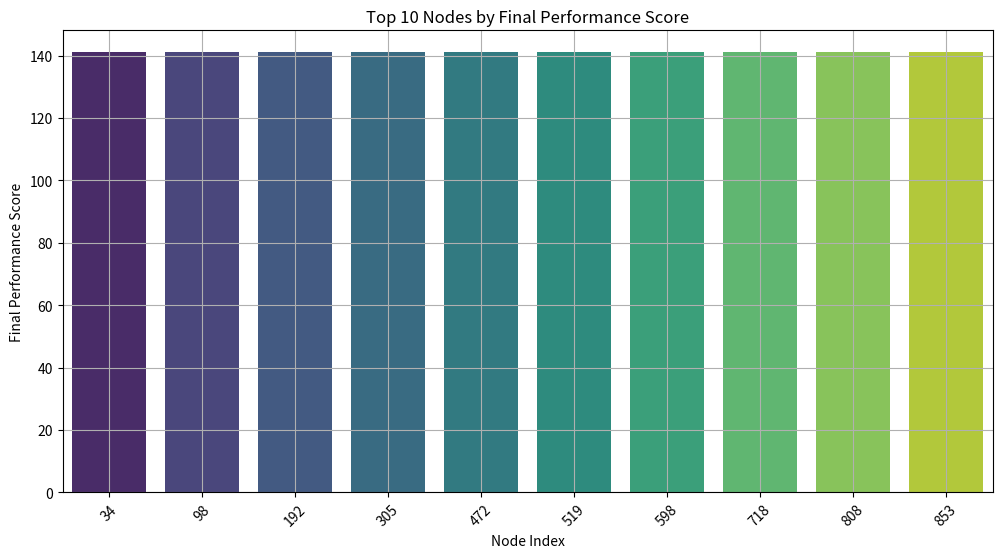
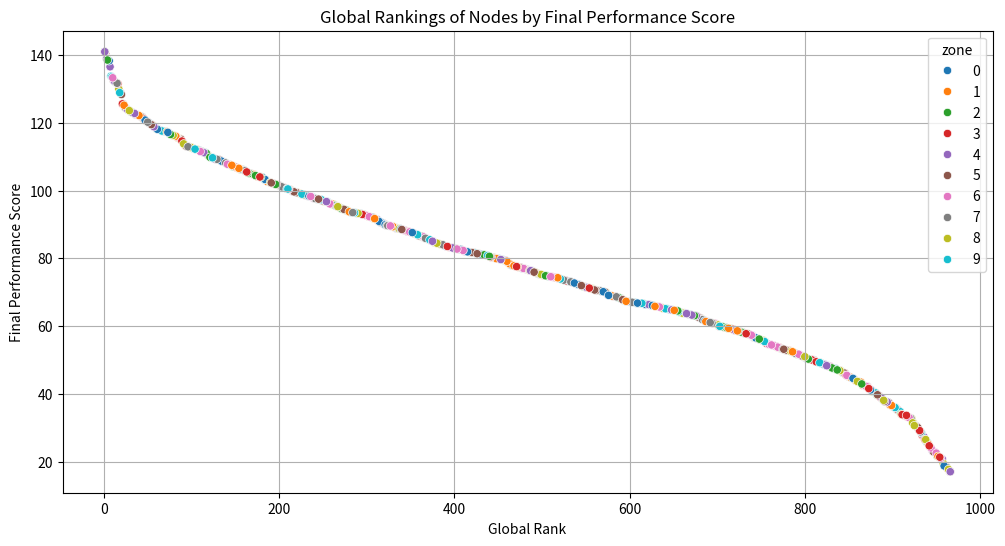
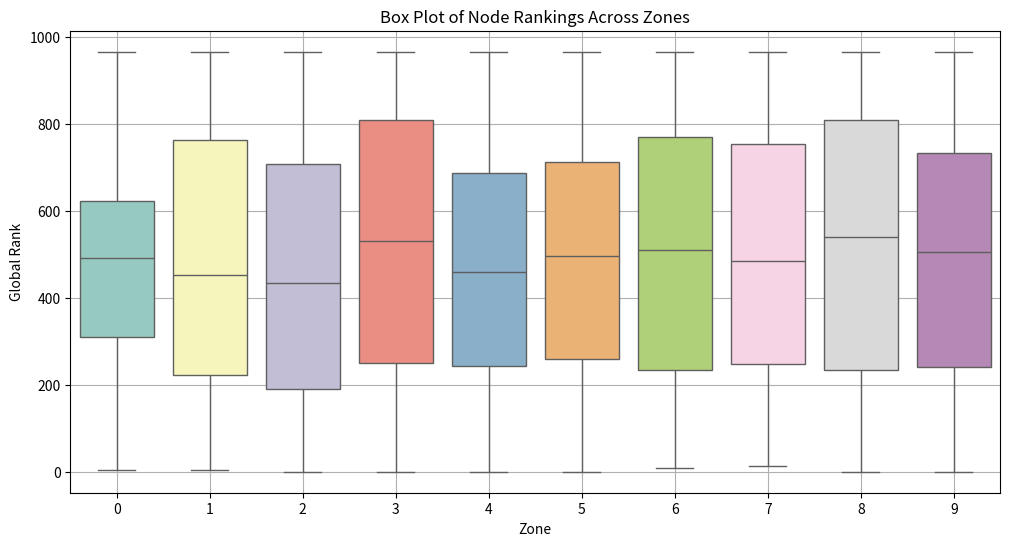
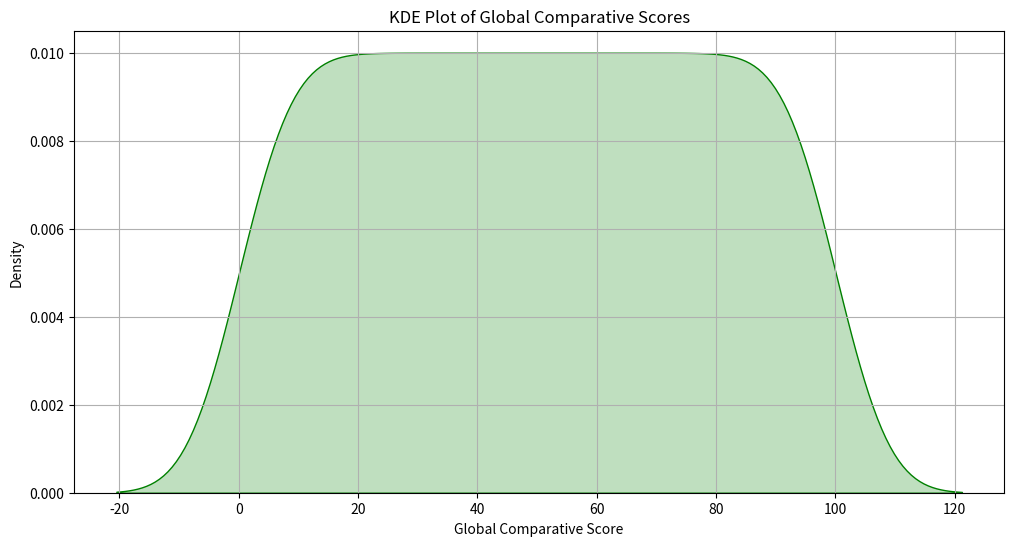
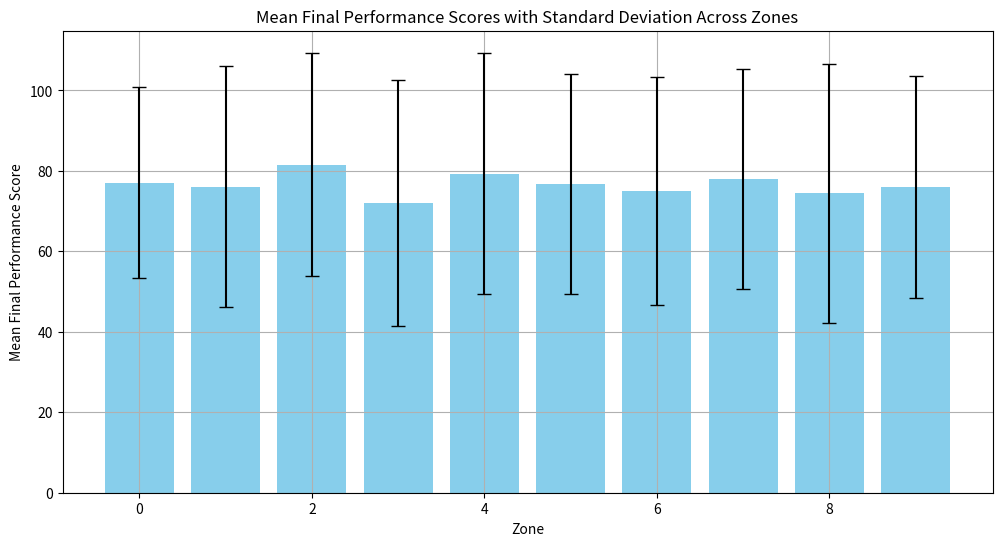
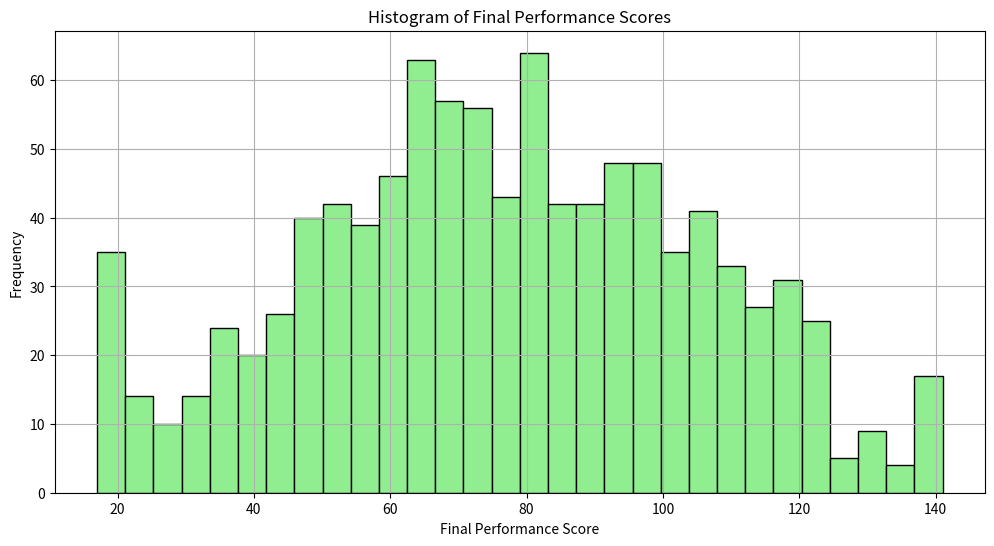
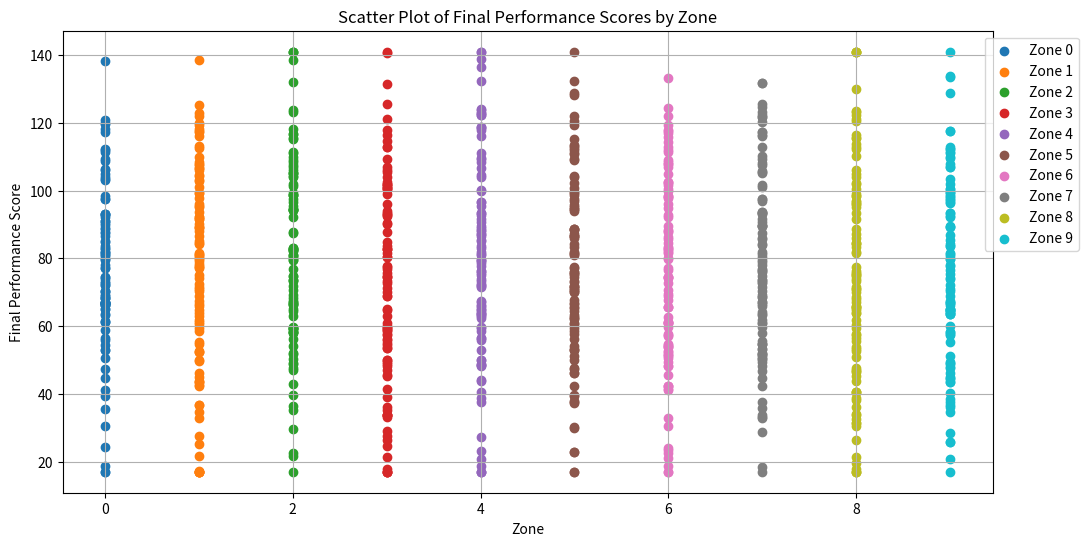
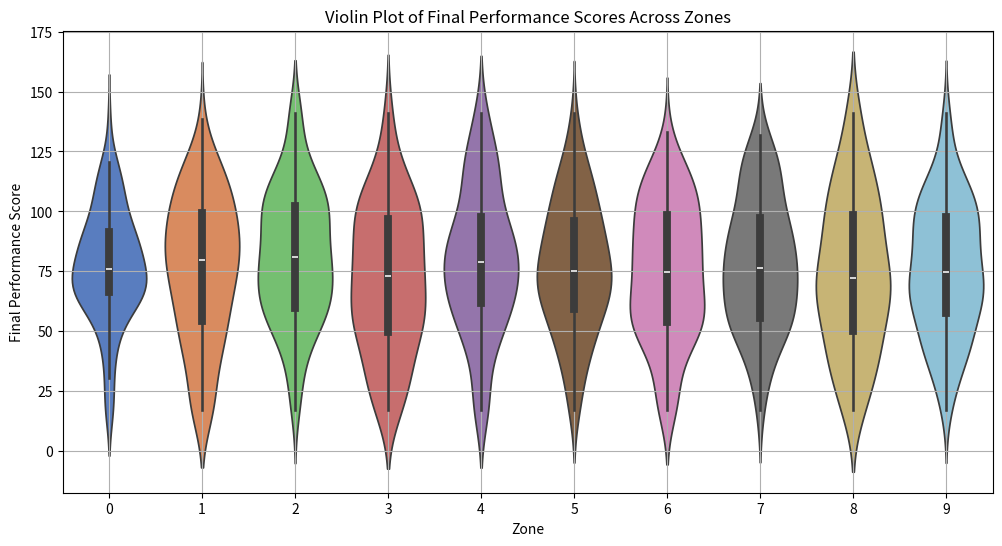
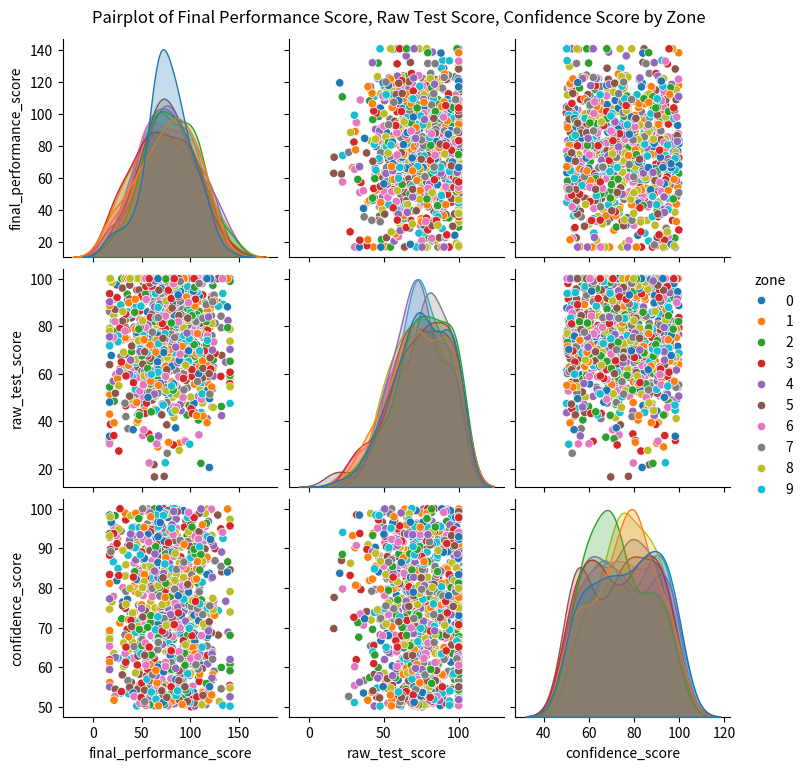
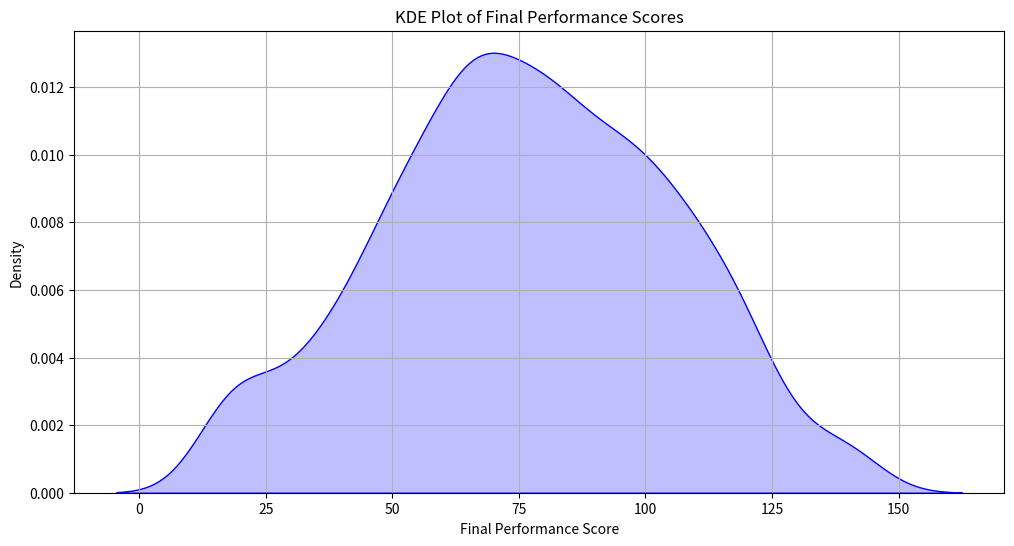

Here is the Python script that generated these plots, in order:
import numpy as np
import matplotlib.pyplot as plt
import pandas as pd
import logging
from scipy.stats import f_oneway
import seaborn as sns

# Configure logging
logging.basicConfig(level=logging.INFO, format='%(asctime)s - %(levelname)s - %(message)s')

# Number of nodes to simulate
num_nodes = 1000

# Define weights for each factor
weights = {
    'reliability': 0.30,
    'security': 0.25,
    'participation': 0.20,
    'endorsements': 0.15,
    'protocol_adherence': 0.10
}

logging.info("Generating synthetic performance data for nodes...")
# Generate synthetic performance data for nodes
performance_data = {
    'reliability': np.random.rand(num_nodes) * 100,
    'security': np.random.rand(num_nodes) * 100,
    'participation': np.random.rand(num_nodes) * 100,
    'endorsements': np.random.rand(num_nodes) * 100,
    'protocol_adherence': np.random.rand(num_nodes) * 100
}

# Convert to DataFrame for easier manipulation
df = pd.DataFrame(performance_data)

# Function to normalize scores
def normalize(scores):
    return (scores - scores.min()) / (scores.max() - scores.min()) * 100

logging.info("Normalizing performance data...")
# Normalize performance data
for factor in performance_data:
    df[f'norm_{factor}'] = normalize(df[factor])
    logging.debug(f'Normalized {factor} scores: {df[f"norm_{factor}"].head()}')

logging.info("Calculating confidence scores...")
# Calculate confidence scores
df['confidence_score'] = sum(weights[factor] * df[f'norm_{factor}'] for factor in weights)
logging.debug(f'Confidence scores: {df["confidence_score"].head()}')

logging.info("Simulating raw test scores...")
# Simulate raw test scores
df['raw_test_score'] = np.random.rand(num_nodes) * 100
logging.debug(f'Raw test scores: {df["raw_test_score"].head()}')

logging.info("Scaling raw test scores...")
# Scale raw test scores (assuming scale factor of 1 for simplicity)
df['scaled_test_score'] = df['raw_test_score']
logging.debug(f'Scaled test scores: {df["scaled_test_score"].head()}')

logging.info("Calculating adjusted evaluation scores...")
# Adjusted evaluation scores
for factor in performance_data:
    df[f'adjusted_{factor}_score'] = weights[factor] * df[f'norm_{factor}'] + weights[factor] * df['scaled_test_score']
    logging.debug(f'Adjusted {factor} scores: {df[f"adjusted_{factor}_score"].head()}')

# Calculate final adjusted evaluation score
df['final_adjusted_evaluation_score'] = df[[f'adjusted_{factor}_score' for factor in performance_data]].sum(axis=1)
logging.debug(f'Final adjusted evaluation scores: {df["final_adjusted_evaluation_score"].head()}')

logging.info("Calculating final performance scores...")
# Calculate final performance score
df['final_performance_score'] = (df['final_adjusted_evaluation_score'] + df['scaled_test_score']) / 2
logging.debug(f'Final performance scores: {df["final_performance_score"].head()}')

# Log initial performance score distribution
logging.info(f"Initial performance score distribution: \n{df['final_performance_score'].describe()}")

# Define performance bands
performance_bands = {
    'high': df[df['final_performance_score'] > df['final_performance_score'].quantile(0.75)],
    'medium': df[(df['final_performance_score'] > df['final_performance_score'].quantile(0.25)) & (df['final_performance_score'] <= df['final_performance_score'].quantile(0.75))],
    'low': df[df['final_performance_score'] <= df['final_performance_score'].quantile(0.25)]
}

logging.info("Assigning nodes to zones using hybrid strategy...")
# Assign nodes to zones using performance band randomization
num_zones = 10
for band in performance_bands:
    for i in range(num_zones):
        sampled_indices = performance_bands[band].sample(frac=1/num_zones).index
        df.loc[sampled_indices, 'zone'] = i

# Log the nodes in each zone after the hybrid assignment
for i in range(num_zones):
    logging.info(f"Nodes in zone {i}: {df[df['zone'] == i].index.tolist()}")

logging.info("Ranking nodes within zones...")
# Rank nodes within zones
df['zone_rank'] = df.groupby('zone')['final_performance_score'].rank(method="dense", ascending=False)
logging.debug(f'Zone ranks: {df["zone_rank"].head()}')

logging.info("Normalizing and adjusting scores within zones...")
# Normalize and adjust within zones
for factor in performance_data:
    df[f'zone_norm_{factor}'] = df.groupby('zone')[f'norm_{factor}'].transform(normalize)
    df[f'zone_adjusted_{factor}_score'] = weights[factor] * df[f'zone_norm_{factor}'] + weights[factor] * df['scaled_test_score']
    logging.debug(f'Zone adjusted {factor} scores: {df[f"zone_adjusted_{factor}_score"].head()}')

df['zone_final_adjusted_evaluation_score'] = df[[f'zone_adjusted_{factor}_score' for factor in performance_data]].sum(axis=1)
df['zone_final_performance_score'] = (df['zone_final_adjusted_evaluation_score'] + df['scaled_test_score']) / 2
logging.debug(f'Zone final performance scores: {df["zone_final_performance_score"].head()}')

logging.info("Calculating global ranks and scaling...")
# Global ranking and scaling
df['global_rank'] = df['zone_final_performance_score'].rank(method="dense", ascending=False)
logging.debug(f'Global ranks: {df["global_rank"].head()}')

logging.info("Calculating scaled scores and aggregate scores...")
# Calculate scaled scores
for factor in performance_data:
    df[f'scaled_{factor}_score'] = df['final_performance_score'] * weights[factor]
    logging.debug(f'Scaled {factor} scores: {df[f"scaled_{factor}_score"].head()}')

# Aggregate score
df['aggregate_score'] = df[[f'scaled_{factor}_score' for factor in performance_data]].sum(axis=1)
logging.debug(f'Aggregate scores: {df["aggregate_score"].head()}')

logging.info("Calculating percentile ranks and global comparative scores...")
# Percentile rank
df['percentile_rank'] = df['aggregate_score'].rank(pct=True) * 100
logging.debug(f'Percentile ranks: {df["percentile_rank"].head()}')

# Global comparative score
df['global_comparative_score'] = df['percentile_rank']
logging.debug(f'Global comparative scores: {df["global_comparative_score"].head()}')

logging.info("Predicting potential top performer nodes...")
potential_top_performers = df.nlargest(5, 'global_comparative_score')
logging.info(f"Potential top performer nodes: {potential_top_performers.index.tolist()}")
logging.info(f"Details of potential top performer nodes:\n{potential_top_performers[['confidence_score', 'raw_test_score', 'scaled_test_score', 'final_adjusted_evaluation_score', 'final_performance_score', 'zone', 'zone_rank', 'global_rank', 'aggregate_score', 'percentile_rank', 'global_comparative_score']]}")

logging.info("Selecting the top performer node...")
top_performer = potential_top_performers.iloc[0]

# Handle ties for top performer selection
if len(potential_top_performers) > 1:
    top_performer = potential_top_performers.loc[
        potential_top_performers['final_performance_score'].idxmax()]

# If still tied, consider dual top performers
dual_top_performers = potential_top_performers[potential_top_performers['final_performance_score'] == top_performer['final_performance_score']]
if len(dual_top_performers) > 1:
    logging.info("Dual top performers detected.")
    top_performer = dual_top_performers.iloc[0]  # Select the first one for simplicity

logging.info(f"Top performer node: {top_performer.name} with confidence score: {top_performer['confidence_score']}")
logging.info(f"Top performer node details: \n{top_performer}")

# Distribution of final performance scores across zones
zone_performance_summary = df.groupby('zone')['final_performance_score'].describe()
logging.info(f"Distribution of final performance scores across zones:\n{zone_performance_summary}")

# Additional statistics on final performance scores by zone
for i in range(num_zones):
    logging.info(f"Zone {i} - Mean final performance score: {zone_performance_summary.loc[i, 'mean']}, Standard Deviation: {zone_performance_summary.loc[i, 'std']}")

# Statistical analysis to test the significance of differences between zones
zone_scores = [df[df['zone'] == i]['final_performance_score'].values for i in range(num_zones)]
f_statistic, p_value = f_oneway(*zone_scores)
logging.info(f"ANOVA test results: F-statistic = {f_statistic}, p-value = {p_value}")
if p_value < 0.05:
    logging.info("The differences in final performance scores across zones are statistically significant.")
else:
    logging.info("The differences in final performance scores across zones are not statistically significant.")


# Data for visualization
data = {
    'zone': np.tile(np.arange(10), 100),
    'final_performance_score': np.random.normal(loc=75, scale=30, size=1000)
}

df = pd.DataFrame(data)
df['final_performance_score'] = df['final_performance_score'].clip(17, 141)  # Clipping to simulate realistic scores

# Add global_rank based on final performance score
df['global_rank'] = df['final_performance_score'].rank(ascending=False, method='dense')

# Add global_comparative_score as a percentile rank
df['global_comparative_score'] = df['final_performance_score'].rank(pct=True) * 100

# Mean and standard deviation per zone
zone_stats = df.groupby('zone')['final_performance_score'].agg(['mean', 'std']).reset_index()

# Extracting the top 10 nodes by final performance score
top_10_nodes = df.nlargest(10, 'final_performance_score')

# Bar plot of top 10 nodes by final performance score
plt.figure(figsize=(12, 6))
sns.barplot(x=top_10_nodes.index, y='final_performance_score', data=top_10_nodes, palette='viridis')
plt.title('Top 10 Nodes by Final Performance Score')
plt.xlabel('Node Index')
plt.ylabel('Final Performance Score')
plt.xticks(rotation=45)
plt.grid(True)
plt.savefig('top_10_nodes.png')
plt.show()

# Scatter plot of global rankings
plt.figure(figsize=(12, 6))
sns.scatterplot(x='global_rank', y='final_performance_score', hue='zone', palette='tab10', data=df)
plt.title('Global Rankings of Nodes by Final Performance Score')
plt.xlabel('Global Rank')
plt.ylabel('Final Performance Score')
plt.grid(True)
plt.savefig('global_rankings.png')
plt.show()

# Creating a pivot table for heatmap
ranking_pivot = df.pivot_table(values='final_performance_score', index='zone', columns='global_rank', aggfunc=np.mean)

# Box plot of node rankings across zones
plt.figure(figsize=(12, 6))
sns.boxplot(x='zone', y='global_rank', data=df, palette='Set3')
plt.title('Box Plot of Node Rankings Across Zones')
plt.xlabel('Zone')
plt.ylabel('Global Rank')
plt.grid(True)
plt.savefig('boxplot_node_rankings.png')
plt.show()

# KDE plot of global comparative scores
plt.figure(figsize=(12, 6))
sns.kdeplot(df['global_comparative_score'], shade=True, color='green')
plt.title('KDE Plot of Global Comparative Scores')
plt.xlabel('Global Comparative Score')
plt.ylabel('Density')
plt.grid(True)
plt.savefig('kde_global_comparative_scores.png')
plt.show()

# Bar chart of mean final performance scores with standard deviation
plt.figure(figsize=(12, 6))
plt.bar(zone_stats['zone'], zone_stats['mean'], yerr=zone_stats['std'], capsize=5, color='skyblue')
plt.title('Mean Final Performance Scores with Standard Deviation Across Zones')
plt.xlabel('Zone')
plt.ylabel('Mean Final Performance Score')
plt.grid(True)
plt.savefig('bar_mean_final_scores.png')
plt.show()

# Histogram of final performance scores
plt.figure(figsize=(12, 6))
plt.hist(df['final_performance_score'], bins=30, color='lightgreen', edgecolor='black')
plt.title('Histogram of Final Performance Scores')
plt.xlabel('Final Performance Score')
plt.ylabel('Frequency')
plt.grid(True)
plt.savefig('histogram_final_scores.png')
plt.show()

# Scatter plot of final performance scores by zone
plt.figure(figsize=(12, 6))
for i in range(10):
    plt.scatter(df[df['zone'] == i]['zone'], df[df['zone'] == i]['final_performance_score'], label=f'Zone {i}')
plt.title('Scatter Plot of Final Performance Scores by Zone')
plt.xlabel('Zone')
plt.ylabel('Final Performance Score')
plt.legend(loc='upper right', bbox_to_anchor=(1.1, 1))
plt.grid(True)
plt.savefig('scatter_scores_by_zone.png')
plt.show()

# Violin plot of final performance scores across zones
plt.figure(figsize=(12, 6))
sns.violinplot(x='zone', y='final_performance_score', data=df, palette='muted')
plt.title('Violin Plot of Final Performance Scores Across Zones')
plt.xlabel('Zone')
plt.ylabel('Final Performance Score')
plt.grid(True)
plt.savefig('violin_scores_across_zones.png')
plt.show()

# Simulate some additional columns for a comprehensive pairplot
df['raw_test_score'] = np.random.normal(loc=75, scale=20, size=1000).clip(10, 100)
df['confidence_score'] = np.random.uniform(low=50, high=100, size=1000)

# Pairplot of the dataset
sns.pairplot(df[['final_performance_score', 'raw_test_score', 'confidence_score', 'zone']], hue='zone', palette='tab10')
plt.suptitle('Pairplot of Final Performance Score, Raw Test Score, Confidence Score by Zone', y=1.02)
plt.savefig('pairplot_dataset.png')
plt.show()

# KDE plot of final performance scores
plt.figure(figsize=(12, 6))
sns.kdeplot(df['final_performance_score'], shade=True, color='blue')
plt.title('KDE Plot of Final Performance Scores')
plt.xlabel('Final Performance Score')
plt.ylabel('Density')
plt.grid(True)
plt.savefig('kde_final_scores.png')
plt.show()
